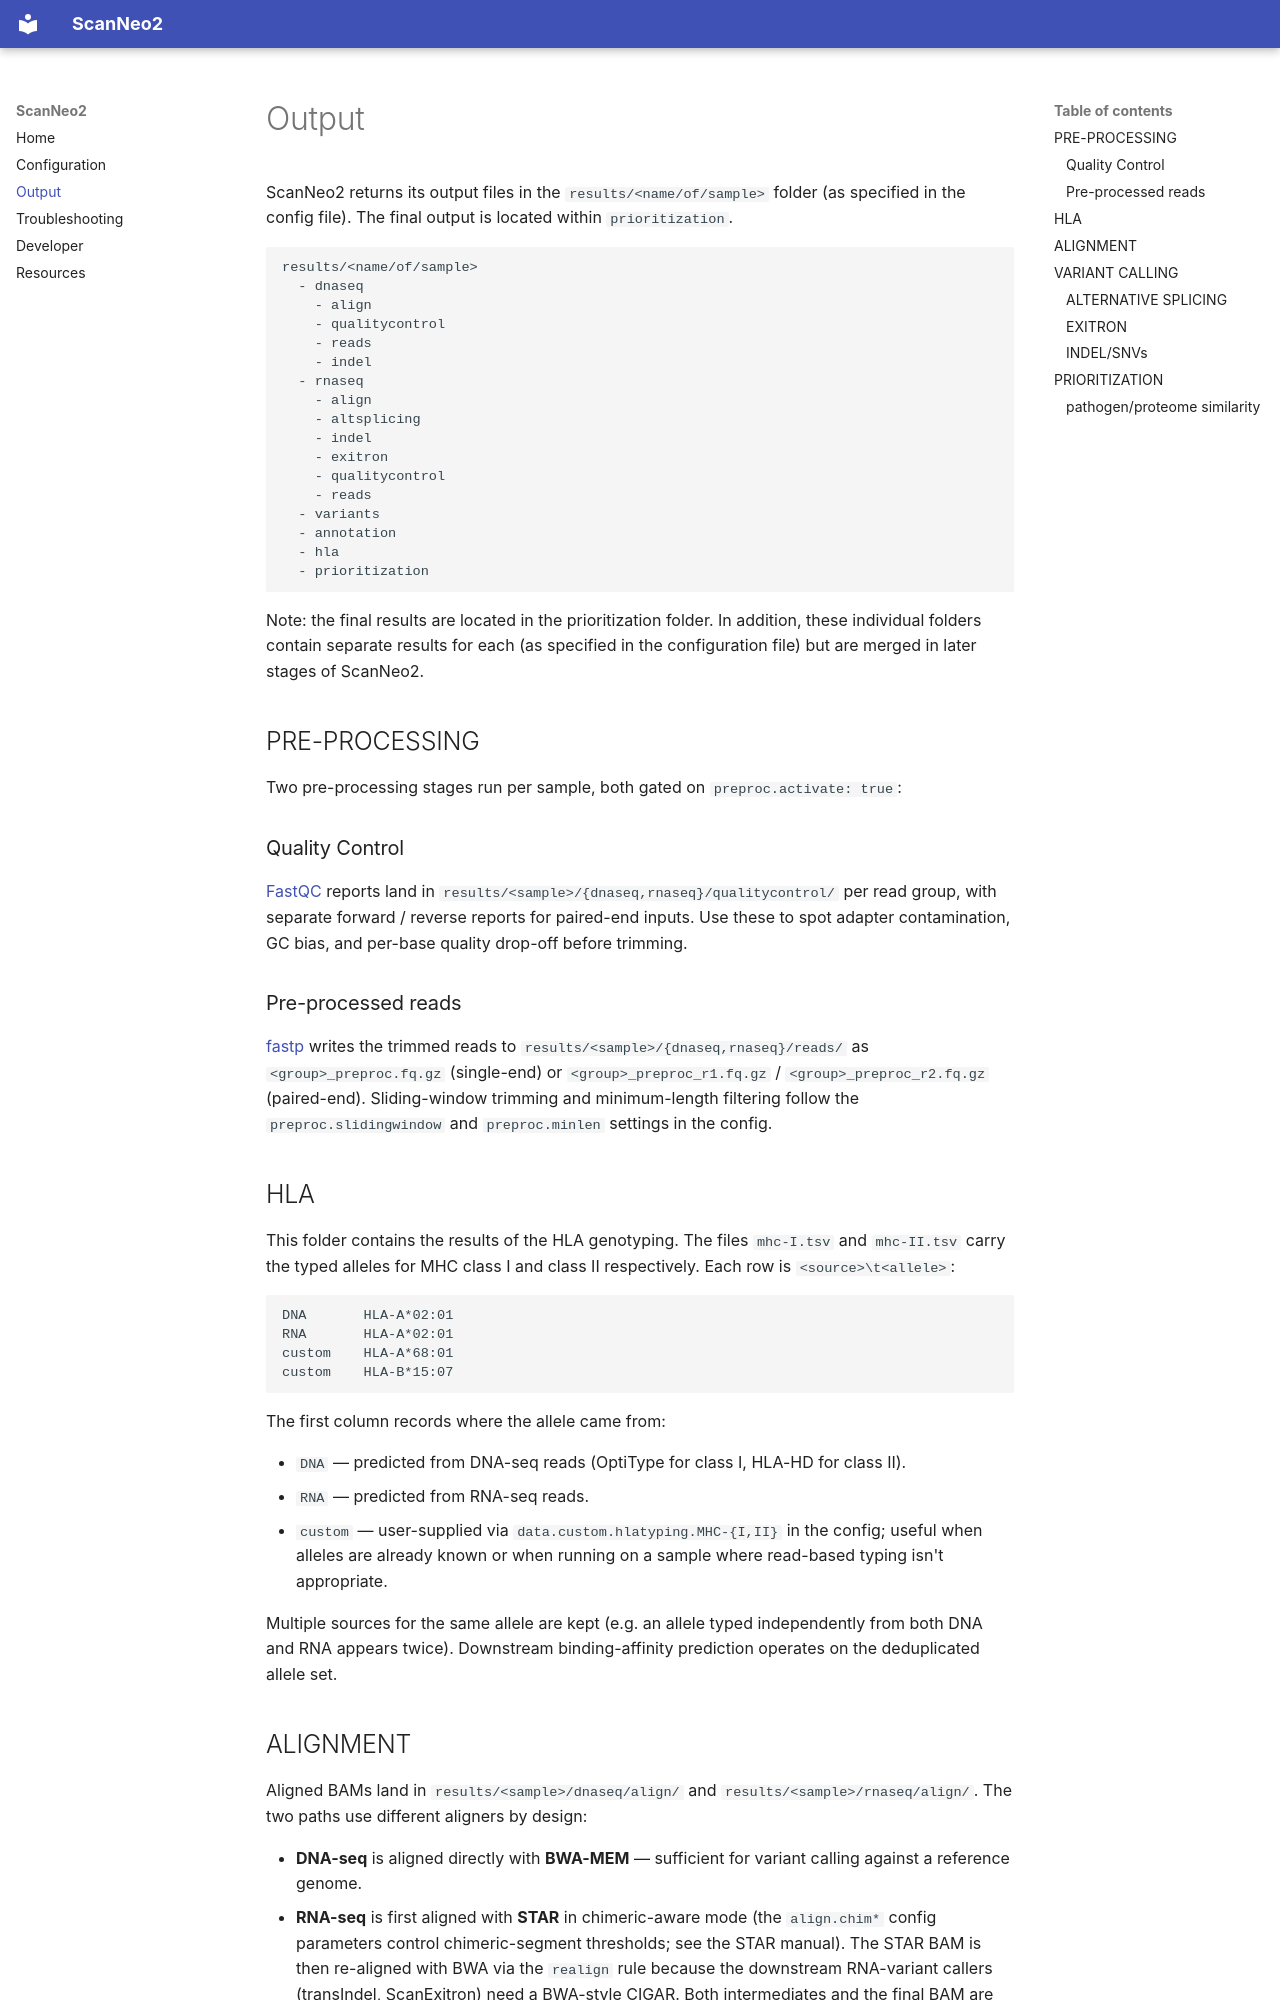

repository: ylab-hi/ScanNeo2 · page: output/index.html · generator: mkdocs

# Output

ScanNeo2 returns its output files in the `results/<name/of/sample>` folder (as specified in the config file). The final output is located within `prioritization`.

```
results/<name/of/sample>
  - dnaseq
    - align
    - qualitycontrol
    - reads
    - indel 
  - rnaseq 
    - align
    - altsplicing
    - indel
    - exitron
    - qualitycontrol
    - reads
  - variants
  - annotation
  - hla
  - prioritization
```

Note: the final results are located in the prioritization folder. In addition, these individual folders contain separate results for each <group> (as specified in the configuration file) but are merged in later stages of ScanNeo2. 

## PRE-PROCESSING

Two pre-processing stages run per sample, both gated on `preproc.activate: true`:

### Quality Control

[FastQC](https://www.bioinformatics.babraham.ac.uk/projects/fastqc/) reports land in `results/<sample>/{dnaseq,rnaseq}/qualitycontrol/` per read group, with separate forward / reverse reports for paired-end inputs. Use these to spot adapter contamination, GC bias, and per-base quality drop-off before trimming.

### Pre-processed reads

[fastp](https://github.com/OpenGene/fastp) writes the trimmed reads to `results/<sample>/{dnaseq,rnaseq}/reads/` as `<group>_preproc.fq.gz` (single-end) or `<group>_preproc_r1.fq.gz` / `<group>_preproc_r2.fq.gz` (paired-end). Sliding-window trimming and minimum-length filtering follow the `preproc.slidingwindow` and `preproc.minlen` settings in the config.

## HLA

This folder contains the results of the HLA genotyping. The files `mhc-I.tsv` and `mhc-II.tsv` carry the typed alleles for MHC class I and class II respectively. Each row is `<source>\t<allele>`:

```
DNA       HLA-A*02:01
RNA       HLA-A*02:01
custom    HLA-A*68:01
custom    HLA-B*15:07
```

The first column records where the allele came from:

- `DNA` — predicted from DNA-seq reads (OptiType for class I, HLA-HD for class II).
- `RNA` — predicted from RNA-seq reads.
- `custom` — user-supplied via `data.custom.hlatyping.MHC-{I,II}` in the config; useful when alleles are already known or when running on a sample where read-based typing isn't appropriate.

Multiple sources for the same allele are kept (e.g. an allele typed independently from both DNA and RNA appears twice). Downstream binding-affinity prediction operates on the deduplicated allele set.

## ALIGNMENT

Aligned BAMs land in `results/<sample>/dnaseq/align/` and `results/<sample>/rnaseq/align/`. The two paths use different aligners by design:

- **DNA-seq** is aligned directly with **BWA-MEM** — sufficient for variant calling against a reference genome.
- **RNA-seq** is first aligned with **STAR** in chimeric-aware mode (the `align.chim*` config parameters control chimeric-segment thresholds; see the STAR manual). The STAR BAM is then re-aligned with BWA via the `realign` rule because the downstream RNA-variant callers (transIndel, ScanExitron) need a BWA-style CIGAR. Both intermediates and the final BAM are kept.

`postproc_bam_index` writes `.bai` index files alongside each BAM.

## VARIANT CALLING

ScanNeo2 calls different variants (according to the configuration) and then collects the results in VCF in the folder `results/<name/of/sample>/variants/` (except for gene fusion events). This can be helpful to gain insights into the variants of each type.
